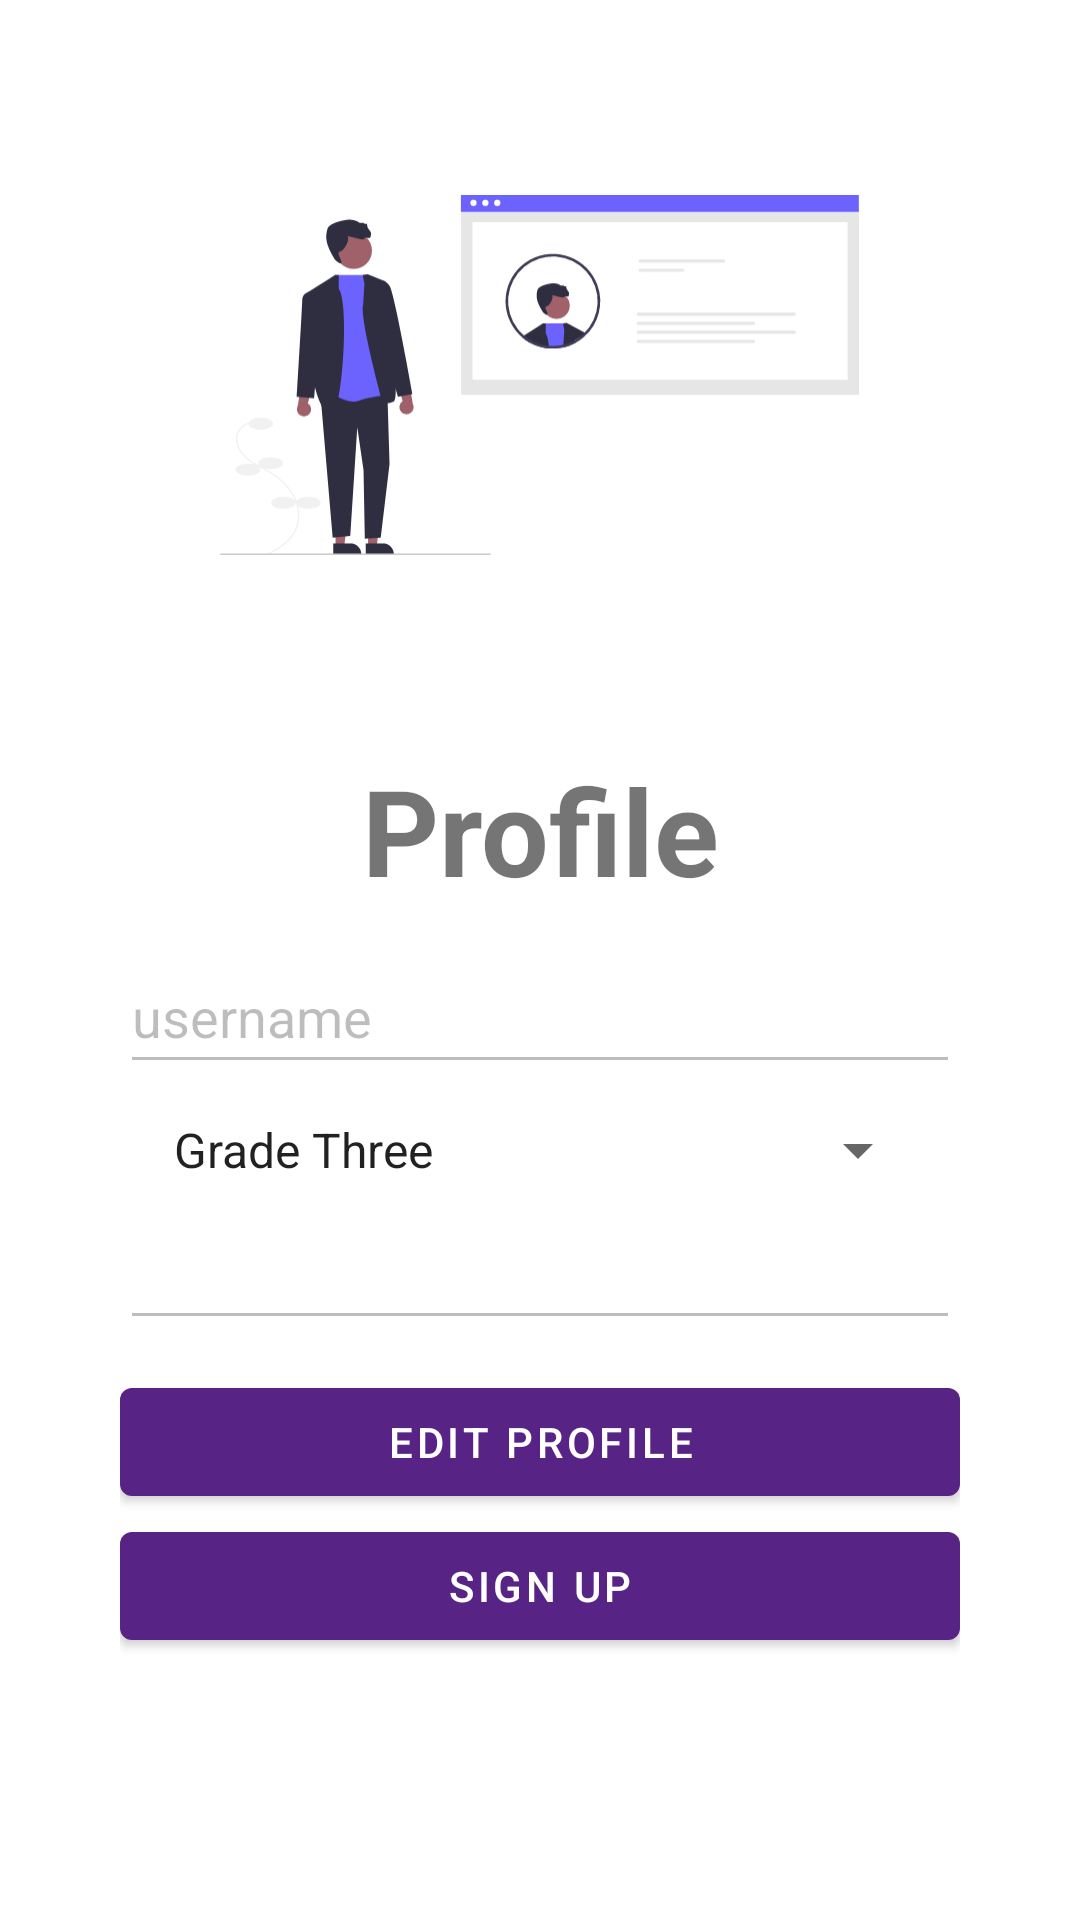

Reconstruct the res/layout file that produces this screen, plus the resources it refers to.
<!-- AndroidManifest.xml: application theme Theme.MathWiz -->
<!-- res/layout/fragment_profile.xml -->
<?xml version="1.0" encoding="utf-8"?>
<androidx.constraintlayout.widget.ConstraintLayout xmlns:android="http://schemas.android.com/apk/res/android"
    xmlns:app="http://schemas.android.com/apk/res-auto"
    xmlns:tools="http://schemas.android.com/tools"
    android:layout_width="match_parent"
    android:layout_height="match_parent"
    android:id="@+id/profile_fragment"
    android:background="@color/white"
    tools:context=".fragments.profile.ProfileFragment">


    <LinearLayout
        android:layout_width="match_parent"
        android:layout_height="match_parent"
        android:gravity="center"
        android:layout_marginTop="0dp"
        android:orientation="vertical">

        <ImageView
            android:id="@+id/profile_avatar"
            android:layout_width="213dp"
            android:layout_height="250dp"
            android:src="@drawable/ic_undraw_profile_re_4a55"
            app:layout_constraintLeft_toLeftOf="parent"
            app:layout_constraintRight_toRightOf="parent"
            app:layout_constraintTop_toTopOf="parent" />


        <TextView
            android:id="@+id/profile"
            android:layout_width="match_parent"
            android:layout_height="wrap_content"
            android:text="Profile"
            android:textAlignment="center"
            android:textSize="40sp"
            android:textStyle="bold" />

        <LinearLayout
            android:layout_width="match_parent"
            android:layout_height="match_parent"
            android:layout_marginTop="10dp"
            android:paddingLeft="40dp"
            android:paddingRight="40dp"
            android:orientation="vertical">

            <LinearLayout
                android:layout_width="match_parent"
                android:layout_height="match_parent"
                android:orientation="vertical">

                <EditText
                    android:id="@+id/profile_name"
                    android:layout_width="match_parent"
                    android:layout_height="wrap_content"
                    android:ems="10"
                    android:enabled="false"
                    android:inputType="textPersonName"
                    android:minHeight="48dp"
                    android:text="username" />


                <Spinner
                    android:id="@+id/profile_grade"
                    android:layout_width="match_parent"
                    android:layout_height="wrap_content"
                    android:layout_margin="10dp"
                    android:spinnerMode="dialog"
                    android:entries="@array/grade"
                    android:layout_below="@+id/profile_name" />

                <EditText
                    android:id="@+id/profile_email"
                    android:layout_width="match_parent"
                    android:layout_height="wrap_content"
                    android:ems="10"
                    android:enabled="false"
                    android:inputType="textEmailAddress" />

                <LinearLayout
                    android:layout_width="match_parent"
                    android:layout_height="match_parent"
                    android:orientation="vertical"
                    android:layout_marginTop="10dp">

                    <Button
                        android:id="@+id/edit_button"
                        android:layout_width="match_parent"
                        android:layout_height="wrap_content"
                        android:text="Edit Profile" />

                    <Button
                        android:id="@+id/sign_or_logout_button"
                        android:layout_width="match_parent"
                        android:layout_height="wrap_content"
                        android:text="Sign Up" />

                </LinearLayout>

            </LinearLayout>

        </LinearLayout>
    </LinearLayout>
</androidx.constraintlayout.widget.ConstraintLayout>
<!-- resources referenced by this layout -->
<resources>
  <array name="grade">
          <item>Grade Three</item>
          <item>Grade Four</item>
          <item>Grade Five</item>
      </array>
  <color name="white">#FFFFFFFF</color>
  <!-- drawable ic_undraw_profile_re_4a55: vector/xml drawable (drawable, 12422 chars, omitted) -->
  <style name="Theme.MathWiz" parent="Theme.MaterialComponents.DayNight.DarkActionBar">
          
          <item name="colorPrimary">@color/mathwiz_purple</item>
          <item name="colorPrimaryVariant">@color/mathwiz_opaque_purple</item>
          <item name="colorOnPrimary">@color/white</item>
          
          <item name="colorSecondary">@color/teal_200</item>
          <item name="colorSecondaryVariant">@color/teal_700</item>
          <item name="colorOnSecondary">@color/black</item>
          
          <item name="android:statusBarColor" tools:targetApi="l">?attr/colorPrimaryVariant</item>
          
      </style>
  <color name="mathwiz_purple">#572384</color>
  <color name="mathwiz_opaque_purple">#8235c4</color>
  <color name="teal_200">#FF03DAC5</color>
  <color name="teal_700">#FF018786</color>
  <color name="black">#FF000000</color>
</resources>
